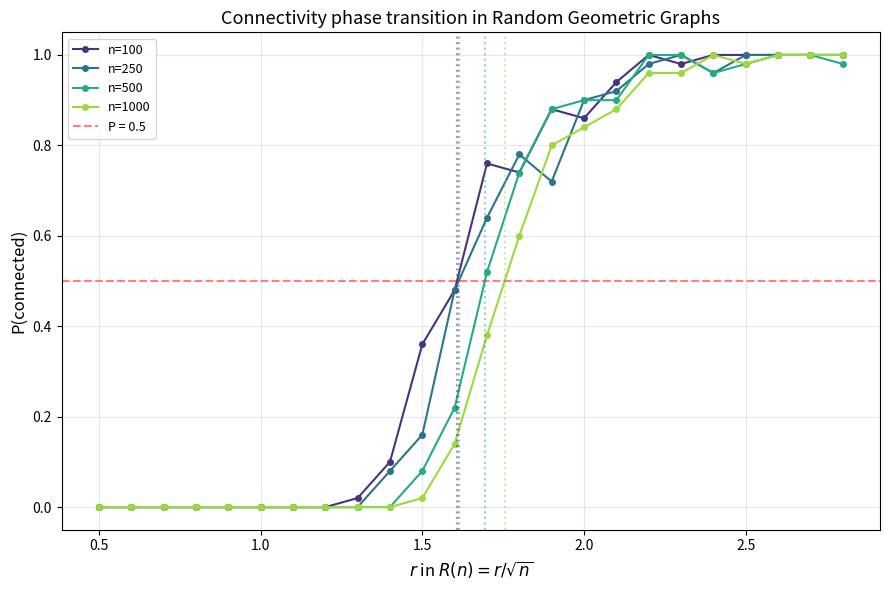
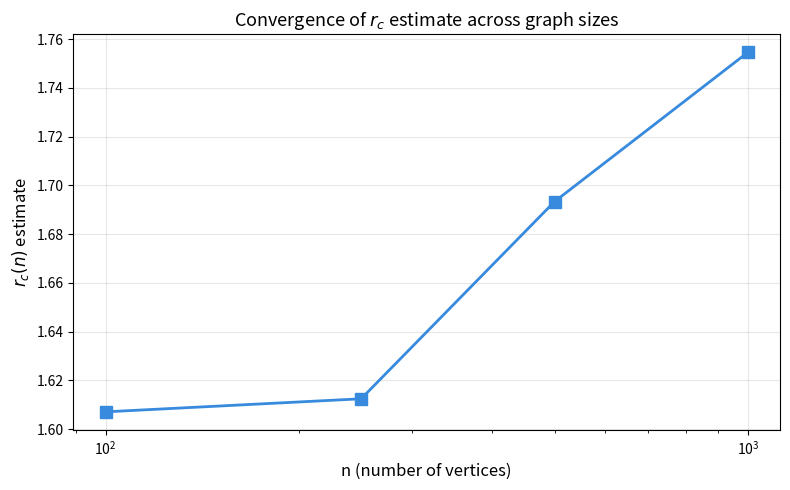
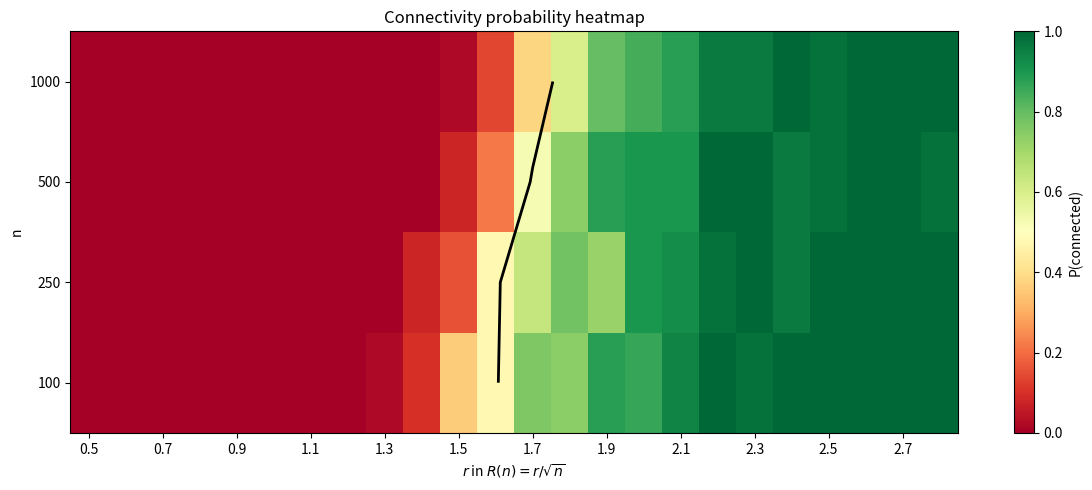

Source code (Python) for these figures, in order:
import math
import argparse
import numpy as np
import pandas as pd
import matplotlib.pyplot as plt
from scipy.spatial import cKDTree
from collections import deque


# build an RGG on [0,1]^2 and returns (points, adjacency_list)
def construct_rgg(n, r_const, rng):
    points = rng.random((n, 2))
    radius = r_const / math.sqrt(n)

    # use a kd-tree so don't have to check all O(n^2) pairs
    tree = cKDTree(points)
    pairs = tree.query_pairs(radius, output_type="ndarray")

    adj = [[] for _ in range(n)]
    for a, b in pairs:
        adj[int(a)].append(int(b))
        adj[int(b)].append(int(a))

    return points, adj

#BFS from vertex 0, return True if it visits everything
def is_connected(adj, n):
    if n == 0:
        return True

    visited = [False] * n
    visited[0] = True
    queue = deque([0])
    count = 1

    while queue:
        u = queue.popleft()
        for v in adj[u]:
            if not visited[v]:
                visited[v] = True
                count += 1
                queue.append(v)

    return count == n


# main experiment loop where for each (r, n) trials run for random graphs and record what fraction are connected
def run_experiment(n_values, r_values, trials, seed):
    rows = []

    for n in n_values:
        print(f"\n--- n = {n} ---")
        for r in r_values:
            connected_count = 0

            for t in range(trials):
                # each trial gets its own seed so that results are reproducible
                trial_seed = seed + 100000*n + 1000*int(round(r*100)) + t
                rng = np.random.default_rng(trial_seed)

                _, adj = construct_rgg(n, r, rng)
                if is_connected(adj, n):
                    connected_count += 1

            p_conn = connected_count / trials
            rows.append({"n": n, "r": float(r), "P_conn": p_conn, "trials": trials})
            print(f"  r={r:.2f}: P_conn={p_conn:.2f}")

    return pd.DataFrame(rows)

# find r where P_conn crosses target by linear interpolation
def interpolate_threshold(sub_df, target=0.5):
    sub_df = sub_df.sort_values("r")
    rs = sub_df["r"].to_numpy()
    ps = sub_df["P_conn"].to_numpy()

    for i in range(len(rs) - 1):
        if ps[i] <= target <= ps[i+1]:
            if ps[i+1] == ps[i]:
                return (rs[i] + rs[i+1]) / 2.0
            alpha = (target - ps[i]) / (ps[i+1] - ps[i])
            return rs[i] + alpha * (rs[i+1] - rs[i])
    return None  # didn't cross the threshold in this range


# for each n, get the r_c estimate at the 0.5 crossing
def compute_summary(df, n_values):
    rows = []
    for n in n_values:
        sub = df[df["n"] == n]
        rc = interpolate_threshold(sub, 0.5)
        rows.append({"n": n, "r_c": rc})
    return pd.DataFrame(rows)


# plotting

def make_plots(df, summary_df, prefix):
    n_values = sorted(df["n"].unique())
    colors = plt.cm.viridis(np.linspace(0.15, 0.85, len(n_values)))

    # Plot 1: connectivity probability curves
    fig, ax = plt.subplots(figsize=(9, 6))
    for i, n in enumerate(n_values):
        sub = df[df["n"] == n].sort_values("r")
        ax.plot(sub["r"], sub["P_conn"], "o-", color=colors[i],
                label=f"n={n}", markersize=4, linewidth=1.5)

    ax.axhline(0.5, ls="--", color="red", alpha=0.5, label="P = 0.5")

    # vertical lines at each r_c estimate
    valid = summary_df.dropna(subset=["r_c"])
    for _, row in valid.iterrows():
        idx = n_values.index(int(row["n"]))
        ax.axvline(x=row["r_c"], color=colors[idx], linestyle=":", alpha=0.5)

    ax.set_xlabel(r"$r$ in $R(n) = r/\sqrt{n}$", fontsize=12)
    ax.set_ylabel("P(connected)", fontsize=12)
    ax.set_title("Connectivity phase transition in Random Geometric Graphs", fontsize=13)
    ax.legend(fontsize=9)
    ax.grid(True, alpha=0.3)
    plt.tight_layout()
    plt.savefig(f"{prefix}_connectivity.png", dpi=180, bbox_inches="tight")
    plt.close()

    # Plot 2: how r_c changes with n (convergence check)
    if len(valid) > 1:
        fig, ax = plt.subplots(figsize=(8, 5))
        ax.plot(valid["n"], valid["r_c"], "s-", color="#378ADD", markersize=8, linewidth=2)
        ax.set_xlabel("n (number of vertices)", fontsize=12)
        ax.set_ylabel(r"$r_c(n)$ estimate", fontsize=12)
        ax.set_title(r"Convergence of $r_c$ estimate across graph sizes", fontsize=13)
        ax.set_xscale("log")
        ax.grid(True, alpha=0.3)
        plt.tight_layout()
        plt.savefig(f"{prefix}_rc_convergence.png", dpi=180, bbox_inches="tight")
        plt.close()

    # Plot 3: heatmap of the full (r, n) space
    fig, ax = plt.subplots(figsize=(12, 5))
    r_vals = sorted(df["r"].unique())

    # build the matrix
    matrix = np.zeros((len(n_values), len(r_vals)))
    for i, n in enumerate(n_values):
        for j, r in enumerate(r_vals):
            row = df[(df["n"] == n) & (np.isclose(df["r"], r))]
            if len(row) > 0:
                matrix[i, j] = row["P_conn"].values[0]

    im = ax.imshow(matrix, aspect="auto", cmap="RdYlGn", vmin=0, vmax=1, origin="lower")

    # x-axis: don't label every single r value, just every few
    step = max(1, len(r_vals) // 10)
    ax.set_xticks(range(0, len(r_vals), step))
    ax.set_xticklabels([f"{r_vals[i]:.1f}" for i in range(0, len(r_vals), step)])
    ax.set_yticks(range(len(n_values)))
    ax.set_yticklabels([str(n) for n in n_values])

    ax.set_xlabel(r"$r$ in $R(n) = r/\sqrt{n}$")
    ax.set_ylabel("n")
    ax.set_title("Connectivity probability heatmap")
    plt.colorbar(im, ax=ax, label="P(connected)")

    # draw the P=0.5 contour
    ax.contour(matrix, levels=[0.5], colors="black", linewidths=2)

    plt.tight_layout()
    plt.savefig(f"{prefix}_heatmap.png", dpi=180, bbox_inches="tight")
    plt.close()


if __name__ == "__main__":
    parser = argparse.ArgumentParser(description="Estimate r_c for RGG connectivity")
    parser.add_argument("--n-values", type=int, nargs="+", default=[100, 250, 500, 1000])
    parser.add_argument("--r-min", type=float, default=0.5)
    parser.add_argument("--r-max", type=float, default=2.8)
    parser.add_argument("--r-step", type=float, default=0.1)
    parser.add_argument("--trials", type=int, default=50)
    parser.add_argument("--seed", type=int, default=42)
    parser.add_argument("--output-prefix", type=str, default="q4")
    args = parser.parse_args()

    r_values = np.round(np.arange(args.r_min, args.r_max + 1e-9, args.r_step), 2)

    print("=" * 60)
    print("ESTIMATING CRITICAL RADIUS r_c")
    print("=" * 60)
    print(f"n values:  {args.n_values}")
    print(f"r range:   {r_values[0]:.2f} to {r_values[-1]:.2f} (step {args.r_step}, {len(r_values)} values)")
    print(f"Trials:    {args.trials} per (r, n) pair")
    print(f"Seed:      {args.seed}")
    print("=" * 60)

    df = run_experiment(args.n_values, r_values, args.trials, args.seed)
    summary_df = compute_summary(df, args.n_values)

    # save raw data
    df.to_csv(f"{args.output_prefix}_results.csv", index=False)
    summary_df.to_csv(f"{args.output_prefix}_summary.csv", index=False)

    # print results
    print("\n" + "=" * 60)
    print("CRITICAL RADIUS ESTIMATES")
    print("=" * 60)
    print(f"{'n':>8}  {'r_c(n)':>10}")
    print("-" * 22)
    for _, row in summary_df.iterrows():
        n = int(row["n"])
        rc = row["r_c"]
        rc_str = f"{rc:.3f}" if rc is not None else "N/A"
        print(f"{n:>8}  {rc_str:>10}")

    valid = summary_df.dropna(subset=["r_c"])
    if len(valid) > 0:
        rc_vals = valid["r_c"].values
        print(f"\nMean r_c across all n: {np.mean(rc_vals):.3f}")
        print(f"r_c range: {np.min(rc_vals):.3f} to {np.max(rc_vals):.3f}")

    make_plots(df, summary_df, args.output_prefix)
    print(f"\nPlots saved: {args.output_prefix}_connectivity.png, "
          f"{args.output_prefix}_rc_convergence.png, "
          f"{args.output_prefix}_heatmap.png")
    print(f"Data saved:  {args.output_prefix}_results.csv, {args.output_prefix}_summary.csv")
